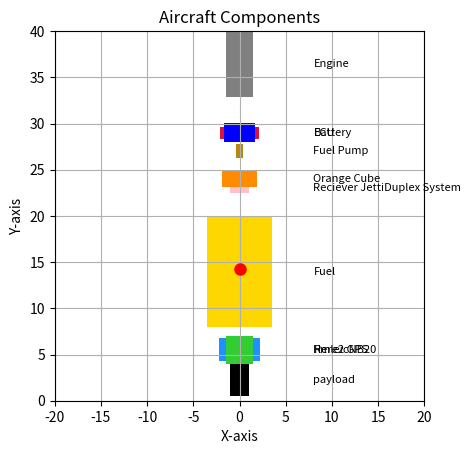

Write Python code to recreate this figure.
import matplotlib.pyplot as plt
from matplotlib.patches import Rectangle


class aircraftcomponent:
    def __init__(self, weight, locations, dimesions, color):
        self.total_weight = weight
        self.component_locations = locations if isinstance(locations[0], (list, set)) else [locations]
        self.component_dimensions = dimesions
        self.color = color
        self.x_cg = 0
        self.y_cg = 0
        
        for coordinate in self.component_locations:
            self.x_cg += coordinate[0]/len(self.component_locations)
            self.y_cg += coordinate[1]/len(self.component_locations)

        self.cg = [self.x_cg, self.y_cg]

def draw_rectangles(components):
    fig, ax = plt.subplots()

    for component_name, component in components.items():
        x, y = component.x_cg, component.y_cg
        width, height = component.component_dimensions

        # Draw rectangle
        ax.add_patch(Rectangle((component.x_cg-component.component_dimensions[0]/2, component.y_cg-component.component_dimensions[1]/2),
            component.component_dimensions[0],
            component.component_dimensions[1],
            facecolor = component.color,
            fill=True))

        # Print component name next to the rectangle
        ax.text(x + 8, y, component_name, fontsize=8, verticalalignment='center')

    ax.set_aspect('equal', adjustable='box')  # Ensure equal scaling
    plt.xlabel('X-axis')
    plt.ylabel('Y-axis')
    plt.title('Aircraft Components')
    plt.grid(True)
    plt.xlim(-20,20)
    plt.ylim(0,40)
    ax.plot(x_cg, y_cg, marker='o', markersize=8, label='CG', color='red')
    plt.show()


#Component Dictionary (LBF)
component_dict_traditional = {
    'payload': aircraftcomponent(3, [0,2.25], (2, 3.5), 'black'),
    'RmleicNB20': aircraftcomponent(1.32, [0,5.5], (4.5, 2.5), 'dodgerblue'),
    'Reciever JettiDuplex System': aircraftcomponent(0.05, [0,23], (2, 1.1), 'pink'),
    'Here2 GPS': aircraftcomponent(0.1, [0,5.5], (3, 3), 'limegreen'),
    'Orange Cube': aircraftcomponent(0.16, [0,24], (3.75, 1.75), 'darkorange'),
    'Fuel': aircraftcomponent(1, [0, 14], (7, 12), 'gold'),
    'Battery': aircraftcomponent(.3, [0, 29], (4.13, 1.34), 'crimson'),
    'Fuel Pump': aircraftcomponent(.3, [0, 27], (0.75, 1.5), 'darkgoldenrod'),
    'ECU': aircraftcomponent(.2, [0,29], (3.42, 2.05), 'blue'),
    'Engine': aircraftcomponent(1.6, [0, 36.5], (3, 7.2), 'gray')
}


x_cg_num = 0
y_cg_num = 0
mass_tot = 0

for items, value in component_dict_traditional.items():
    x_cg_num += (value.x_cg*value.total_weight)
    y_cg_num += (value.y_cg*value.total_weight)
    mass_tot += value.total_weight
    x_cg = x_cg_num/mass_tot
    y_cg = y_cg_num/mass_tot
    

print(x_cg)
print(y_cg)

draw_rectangles(component_dict_traditional)